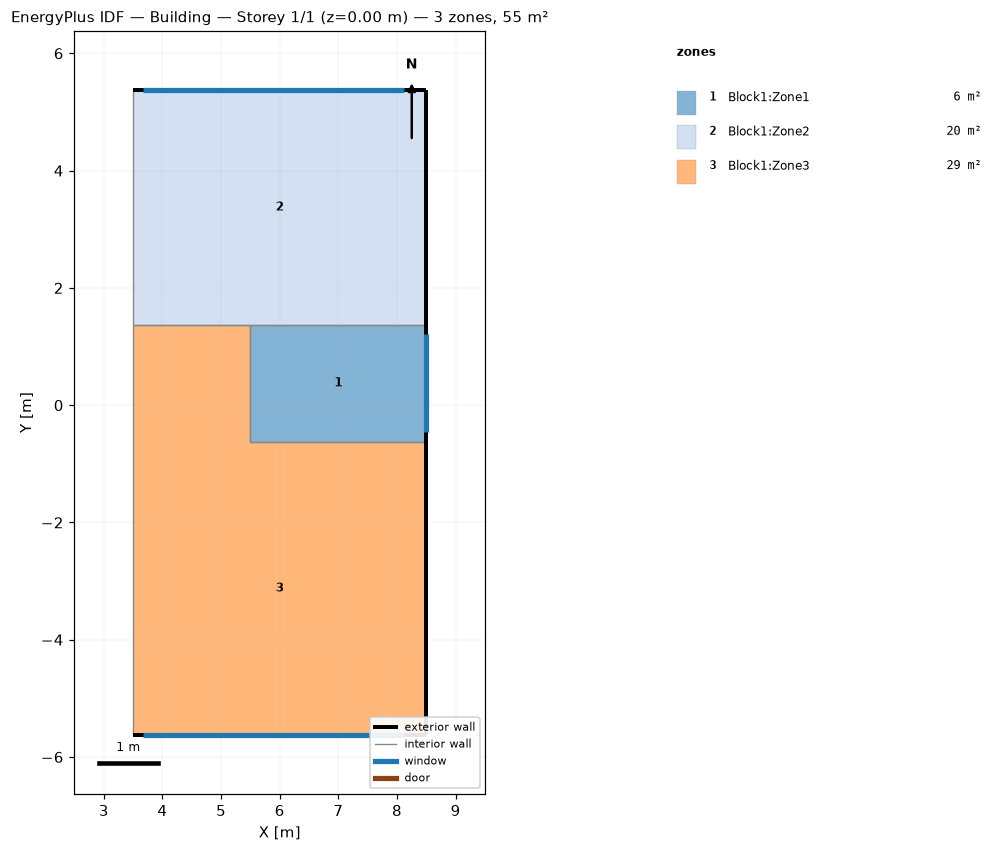
=== STOREY PLAN SPEC (per zone: floor XY polygon, exterior-wall plan segments, windows/doors) ===
zone 1: Block1:Zone1  (6.0 m²)
  floor: (8.50, -0.62) (5.50, -0.62) (5.50, 1.38) (8.50, 1.38)
  exterior wall: (8.50, -0.62) – (8.50, 1.38)  [2.0 m]
    window: (8.50, -0.45) – (8.50, 1.21)  [4.7 m²]
  interior walls: 3
zone 2: Block1:Zone2  (20.0 m²)
  floor: (8.50, 1.38) (3.50, 1.38) (3.50, 5.38) (8.50, 5.38)
  exterior wall: (8.50, 1.38) – (8.50, 5.38)  [4.0 m]
  exterior wall: (8.50, 5.38) – (3.50, 5.38)  [5.0 m]
    window: (8.11, 5.38) – (3.67, 5.38)  [12.0 m²]
  interior walls: 3
zone 3: Block1:Zone3  (29.0 m²)
  floor: (5.50, -0.62) (3.50, -0.62) (3.50, 1.38) (5.50, 1.38)
  floor: (8.50, -5.62) (3.50, -5.62) (3.50, -0.62) (8.50, -0.62)
  exterior wall: (3.50, -5.62) – (8.50, -5.62)  [5.0 m]
    window: (3.67, -5.62) – (8.11, -5.62)  [12.0 m²]
  exterior wall: (8.50, -5.62) – (8.50, -0.62)  [5.0 m]
  interior walls: 4

=== DERIVED (storey summary) ===
Building: Building
Storey: 1 of 1  (floor level z = 0.00 m)
Storey gross floor area: 55.0 m²
Zones on this storey: 3
  - Block1:Zone1: floor 6.0 m²; exterior wall 2.0 m (7.0 m²); 1 window(s) 4.7 m²; WWR 66.6%
  - Block1:Zone2: floor 20.0 m²; exterior wall 9.0 m (31.5 m²); 1 window(s) 12.0 m²; WWR 38.1%
  - Block1:Zone3: floor 29.0 m²; exterior wall 10.0 m (35.0 m²); 1 window(s) 12.0 m²; WWR 34.3%
Zone adjacency (shared interzone walls):
  - Block1:Zone1 ↔ Block1:Zone2
  - Block1:Zone1 ↔ Block1:Zone3
  - Block1:Zone2 ↔ Block1:Zone3